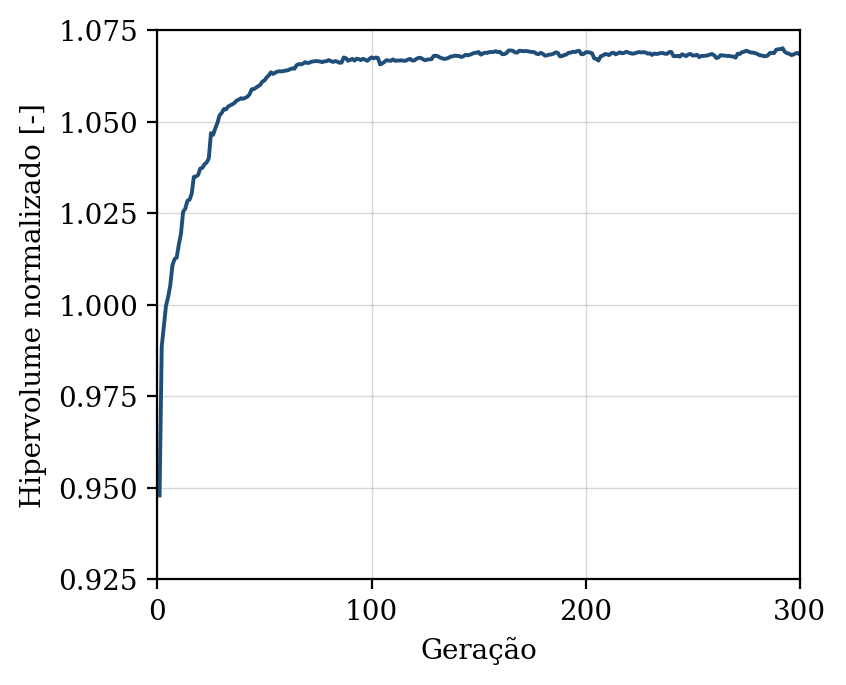

The file beside this chart, header and first rows:
geracao, hipervolume, n_solucoes, n_avaliacoes
1, 0.9479, 12, 50
2, 0.9885, 16, 100
3, 0.9942, 17, 150
4, 0.9997, 21, 200
5, 1.002, 27, 250
6, 1.005, 32, 300
7, 1.011, 41, 350
8, 1.012, 42, 400
9, 1.013, 46, 450
10, 1.016, 47, 500
11, 1.019, 45, 550
12, 1.025, 50, 600
13, 1.026, 50, 650
14, 1.028, 50, 700
15, 1.029, 50, 750
16, 1.03, 50, 800
17, 1.035, 50, 850
18, 1.035, 50, 900
19, 1.035, 50, 950
20, 1.037, 50, 1000
21, 1.037, 50, 1050
22, 1.038, 50, 1100
23, 1.039, 50, 1150
24, 1.04, 50, 1200
25, 1.047, 50, 1250
26, 1.046, 50, 1300
27, 1.048, 50, 1350
28, 1.05, 50, 1400
29, 1.052, 50, 1450
30, 1.052, 50, 1500
31, 1.053, 50, 1550
32, 1.053, 50, 1600
33, 1.054, 50, 1650
34, 1.054, 50, 1700
35, 1.055, 50, 1750
36, 1.055, 50, 1800
37, 1.056, 50, 1850
38, 1.056, 50, 1900
39, 1.056, 50, 1950
40, 1.056, 50, 2000
41, 1.056, 50, 2050
42, 1.057, 50, 2100
43, 1.057, 50, 2150
44, 1.059, 50, 2200
45, 1.059, 50, 2250
46, 1.059, 50, 2300
47, 1.06, 50, 2350
48, 1.06, 50, 2400
49, 1.061, 50, 2450
50, 1.061, 50, 2500
51, 1.062, 50, 2550
52, 1.063, 50, 2600
53, 1.063, 50, 2650
54, 1.063, 50, 2700
55, 1.063, 50, 2750
56, 1.064, 50, 2800
57, 1.064, 50, 2850
58, 1.064, 50, 2900
59, 1.064, 50, 2950
60, 1.064, 50, 3000
... 240 more rows
